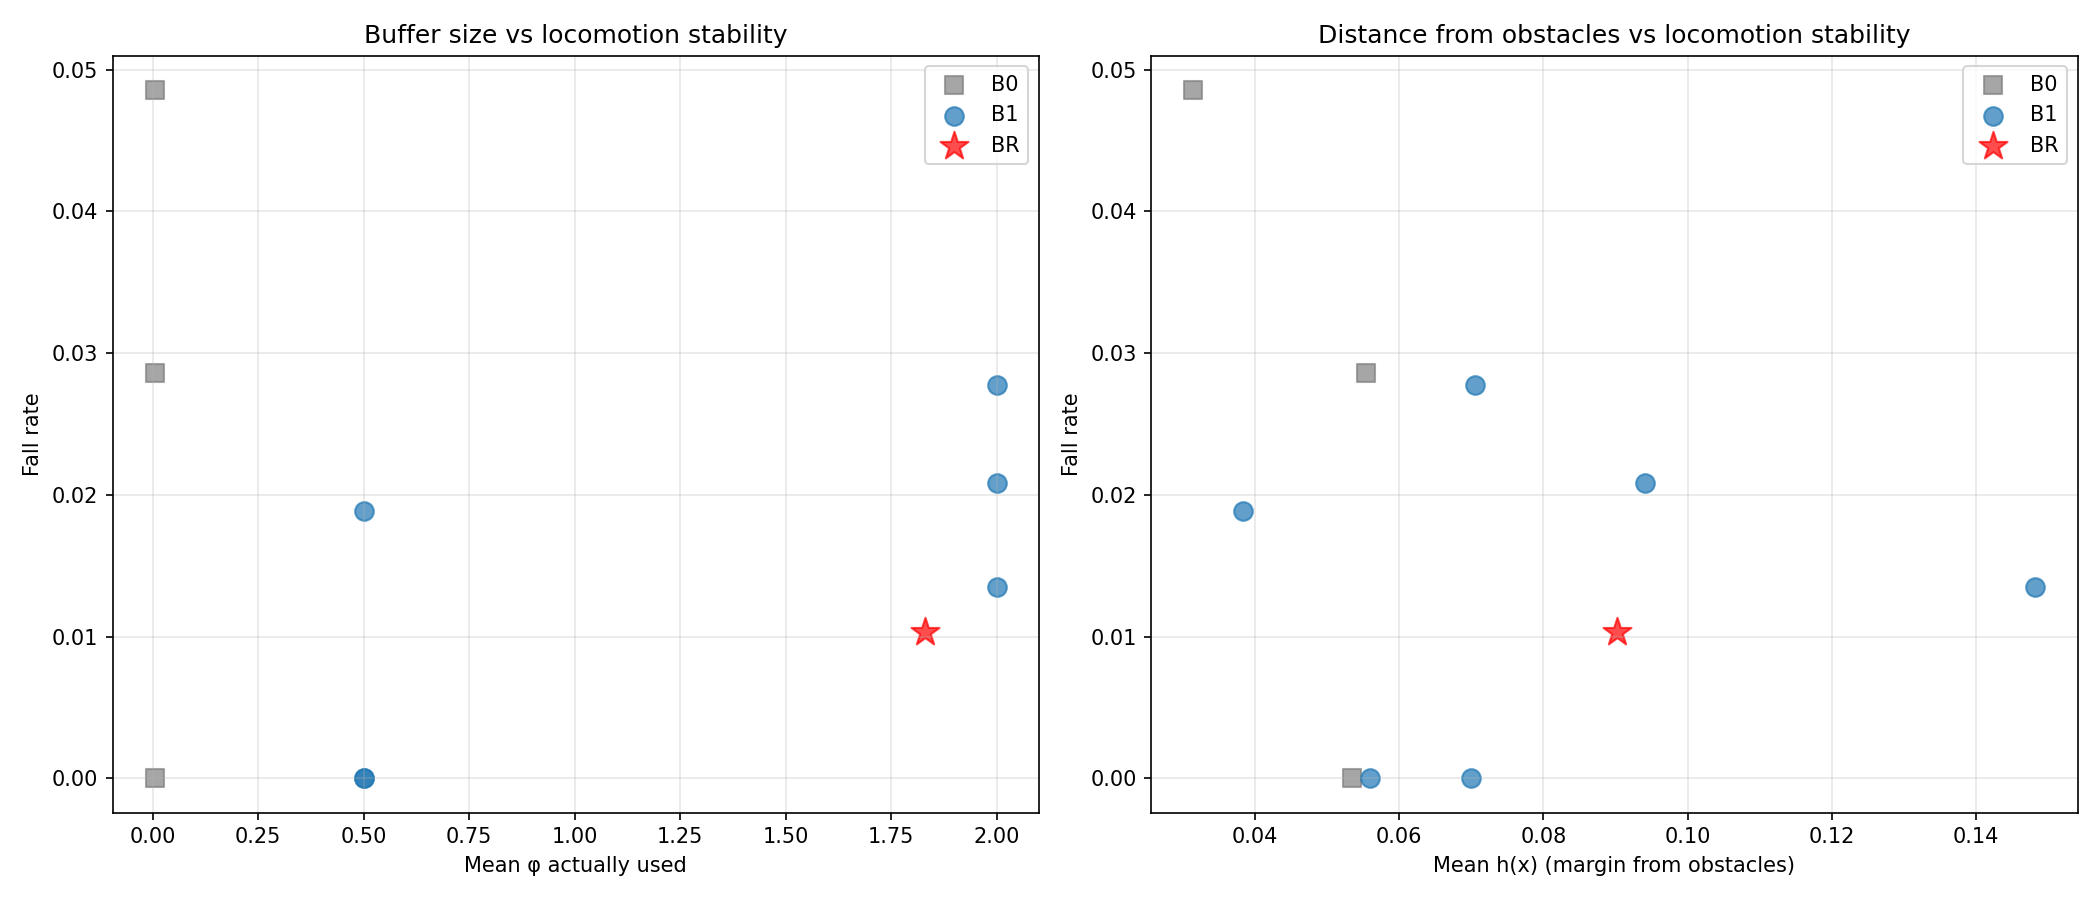

The data file committed next to this chart (first rows):
alpha, avg_cbf_a_mean, avg_cbf_a_std, avg_cbf_alpha_mean, avg_cbf_alpha_std, avg_cbf_c_mean, avg_cbf_c_std, avg_cbf_phi_mean, avg_cbf_phi_std, avg_deflection_mean, avg_deflection_std, avg_h_mean, avg_h_min, avg_qp_active_rate, avg_u_safe_clamp_rate, checkpoint, collision_rate, collision_rate_actual, collision_rate_corridor, collision_rate_open, collision_rate_perceived_only, fall_rate, fall_rate_corridor, fall_rate_open
0.5, 0.05, 0.0, 0.5001, 0.0, -0.1, 0.0, 0.005, 0.0, 0.1635, 0.2473, 0.05348, -0.1017, 0.4564, 0.0, , 0.9899, 0.08081, 0.9899, 0.0, 0.9091, 0.0, 0.0, 0.0
2.0, 0.05, 0.0, 2.0, 0.0, -0.1, 0.0, 0.005, 0.0, 0.0682, 0.1495, 0.05534, -0.1088, 0.2737, 0.0, , 0.9333, 0.01905, 0.9333, 0.0, 0.9143, 0.02857, 0.02857, 0.0
3.0, 0.05, 0.0, 3, 0.0, -0.1, 0.0, 0.005, 0.0, 0.02865, 0.0789, 0.03146, -0.1001, 0.1659, 0.0, , 0.9417, 0.0, 0.9417, 0.0, 0.9417, 0.04854, 0.04854, 0.0
0.5, 0.05, 0.0, 0.5001, 0.0, -0.1, 0.0, 0.5, 0.0, 0.291, 0.3327, 0.07, -0.09257, 0.6784, 0.0, , 1.0, 0.1059, 1.0, 0.0, 0.8941, 0.0, 0.0, 0.0
0.5, 0.05, 0.0, 0.5001, 0.0, -0.1, 0.0, 2.0, 0.0, 0.7663, 0.3946, 0.1482, -0.08668, 0.9601, 0.0, , 0.8243, 0.06757, 0.8243, 0.0, 0.7568, 0.01351, 0.01351, 0.0
2.0, 0.05, 0.0, 2.0, 0.0, -0.1, 0.0, 0.5, 0.0, 0.104, 0.1923, 0.056, -0.09068, 0.3703, 0.0, , 0.9804, 0.03922, 0.9804, 0.0, 0.9412, 0.0, 0.0, 0.0
2.0, 0.05, 0.0, 2.0, 0.0, -0.1, 0.0, 2.0, 0.0, 0.3947, 0.3584, 0.09409, -0.0723, 0.7071, 0.0, , 0.9583, 0.04167, 0.9583, 0.0, 0.9167, 0.02083, 0.02083, 0.0
3.0, 0.05, 0.0, 3, 0.0, -0.1, 0.0, 0.5, 0.0, 0.07098, 0.1424, 0.03837, -0.08774, 0.296, 0.0, , 0.9811, 0.009434, 0.9811, 0.0, 0.9717, 0.01887, 0.01887, 0.0
3.0, 0.05, 0.0, 3, 0.0, -0.1, 0.0, 2.0, 0.0, 0.2879, 0.352, 0.07057, -0.08701, 0.6162, 0.0, , 0.9722, 0.02778, 0.9722, 0.0, 0.9444, 0.02778, 0.02778, 0.0
, 0.05, 0.0, 1.872, 0.7636, -0.1, 0.0, 1.831, 1.481, 0.5074, 0.6444, 0.09014, -0.09061, 0.5793, 0.02681, logs/rsl_rl/cbf_go2_teacher_rma/2026-05-…, 0.9588, 0.07216, 0.9588, 0.0, 0.8866, 0.01031, 0.01031, 0.0
